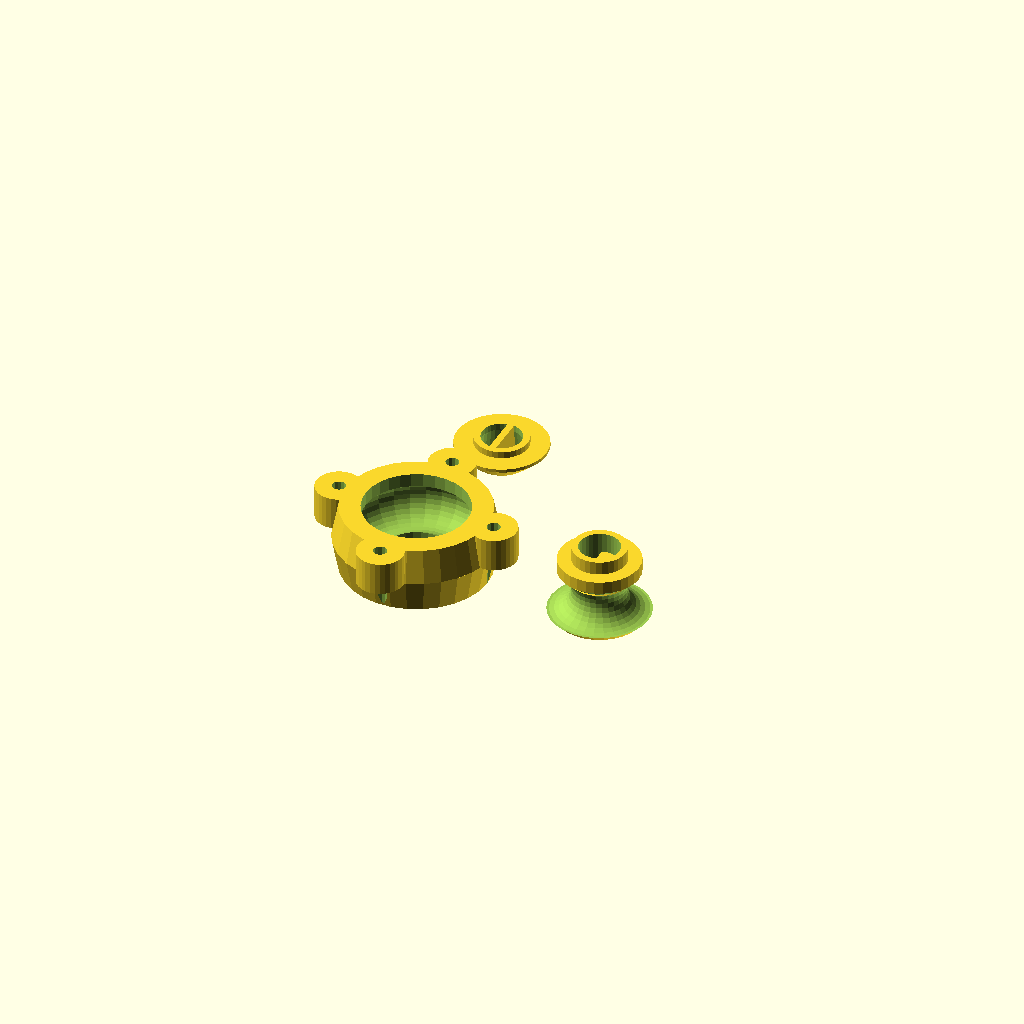
Cell 1: the model at its default parameters.
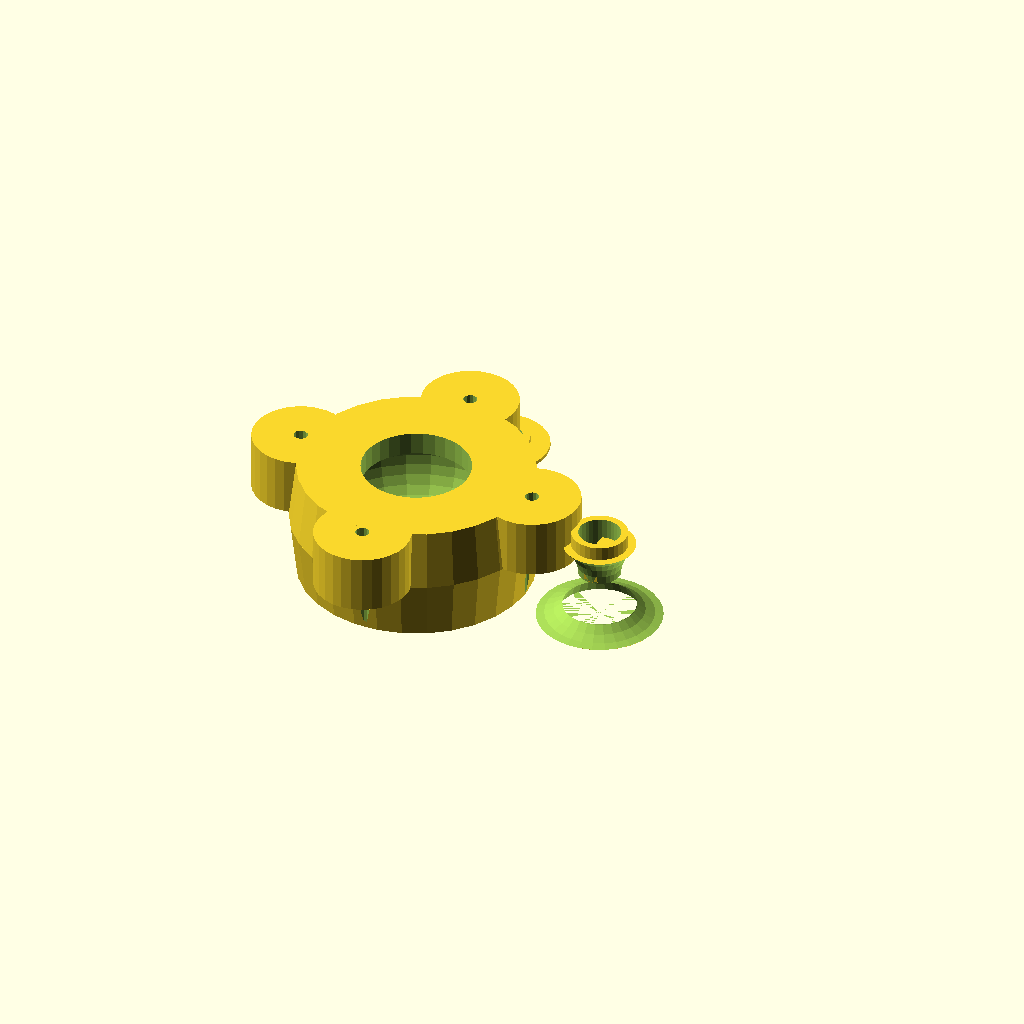
Cell 2: mr = 26.8 (everything else at default).
All cells are drawn from one camera (rotation 55°, 0°, 25°, orthographic, colour scheme Cornfield), so only the parameter changes between them.
The OpenSCAD source (marblethrust/spool_specific.scad):
//
//  Copyright (C) 16-04-2012 Jasper den Ouden. (ojasper.nl)
//
//  This is free software: you can redistribute it and/or modify
//  it under the terms of the GNU General Public License as published
//  by the Free Software Foundation, either version 3 of the License, or
//  (at your option) any later version.
//

ri = 31/2; //Inner diameter.
ro = 1.7*ri; //Outer .. idem.

t= ri/4; //Thicknesses.

inf=3*ro;

n_attach = 4;  //Number of attachment points.

mr= 13.4; //Radius of marbles.
md = mr/2; //Depth marble track into thing.


rl = mr/sqrt(2)+2*t;
mz = t+rl/2 + (mr-md)/sqrt(2);

mR = ri+rl/2 + (mr-md)/sqrt(2);

//On other side of spool.
module bottom()
{
    h = 3*t;
    difference()
    {   union()
        {   cylinder(r1=ri, r2=ro, h=h-t/2);
            translate([0,0,h-t/2]) cylinder(r=ro, h=t/2);
            cylinder(r=ri,h=h+t);
        }
        cylinder(r1=ri-t/2,r2=ri-t, h=h);
        cylinder(r=ri-t, h=inf);
    }
    translate([0,0,(h+t)/2])  difference()
    {   cube([t,ri+3*t,h+t],center=true);
    }
}

module marble_torus()
{   rotate_extrude() translate([mR,mz]) circle(mr); }

module top()
{
    t=2*t;
    h = 2*t;
    difference()
    {   union()
        {   cylinder(r1=ri+rl-t,r2=ri+rl,h=t);
            translate([0,0,t]) cylinder(r1=ri+rl,r2=ri,h=rl);
            translate([0,0,t+rl]) cylinder(r=ri+t, h=1.5*t);
            translate([0,0,t+rl]) cylinder(r=ri, h=2.5*t);
        }
        cylinder(r2=ri-t/2,r1=ri+t, h=2*t+rl-h);
        cylinder(r=ri-t/2, h=inf);
        marble_torus();
    }
    translate([0,0,rl+2*t-(h+t)/2])  difference()
    {   cube([t,ri+t,h+t],center=true);
        translate([0,0,-(h+t)/2]) translate([inf,0]) rotate([0,-90]) 
            cylinder(r=ri, h=3*inf);
    }
}

module end()
{
    h = 2*mr + 3*t;
    difference()
    {   union()
        {   cylinder(r1=mR+mr, r2= mR+mr+t, h= h/2);
            translate([0,0,h/2]) cylinder(r2=mR+mr, r1= mR+mr+t, h= h/2);
            for( i = [1:n_attach]) 
            {   rotate(90*i) translate([mR+mr+t,0,h/2]) cylinder(r=mr,h=h/2); }
        }
        marble_torus();
        cylinder(r=ri+t,h=2*h);
        translate([0,0,h/2]) cylinder(r=ro+t,h=2*h);
        for( i = [1:n_attach]) 
        {   rotate(90*i) translate([mR+mr+t,0]) cylinder(r=t,h=3*h); }
    }
}

translate((4*ro+t)*[1,0]) 
{   top();
}

translate((4*ro+t)*[0,1]) bottom();

end();
Parameter table extracted from the source (name, type, default, range or options):
n_attach: number, default 4
mr: number, default 13.4
